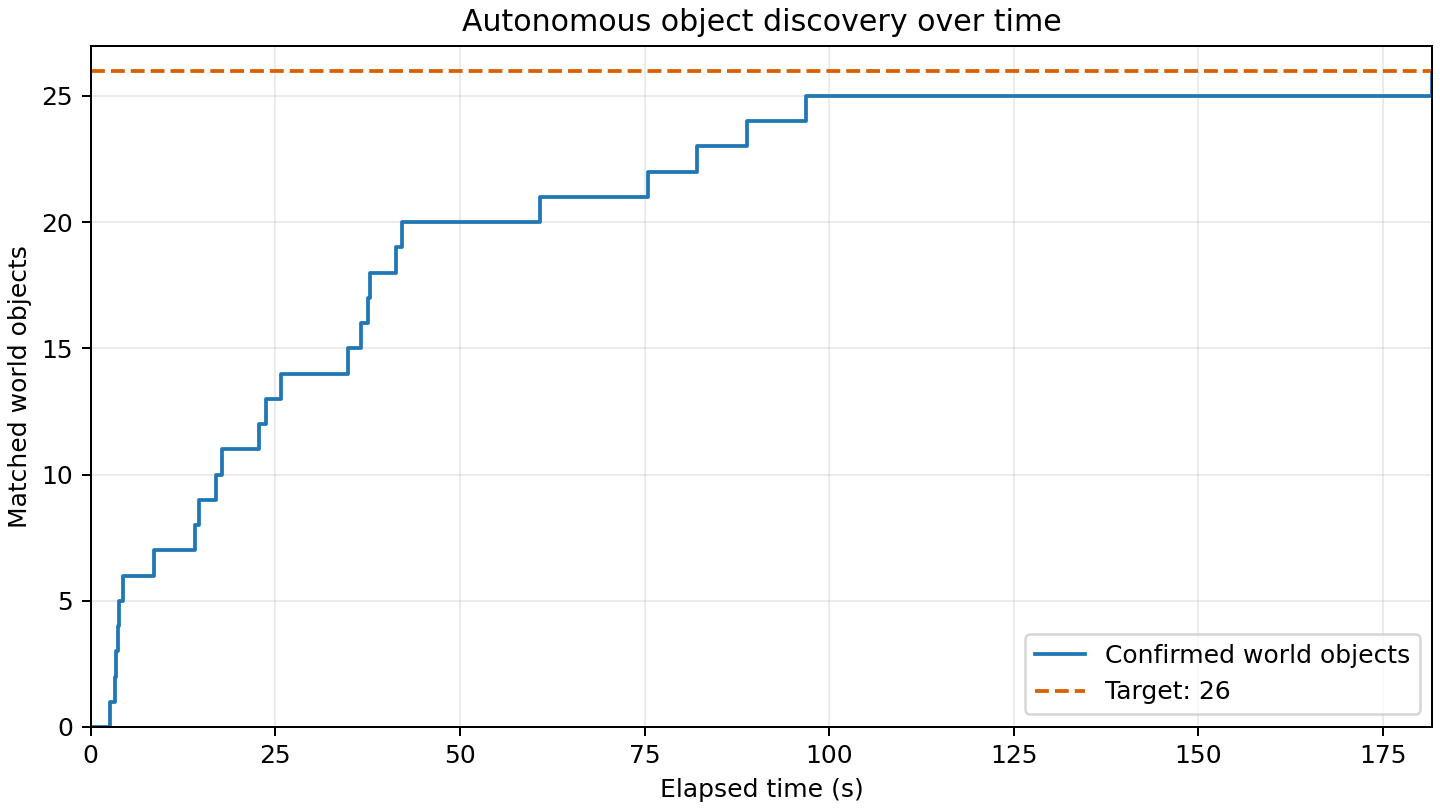

Values plotted in this chart, from the file beside it:
elapsed_s, matched_world_objects
0.000, 0
2.586, 1
3.246, 2
3.369, 3
3.677, 4
3.779, 5
4.376, 6
8.585, 7
14.18, 8
14.6, 9
16.91, 10
17.71, 11
22.79, 12
23.7, 13
25.82, 14
34.84, 15
36.6, 16
37.51, 17
37.81, 18
41.37, 19
42.11, 20
60.85, 21
75.42, 22
82.15, 23
88.86, 24
96.9, 25
181.6, 26
181.7, 26
